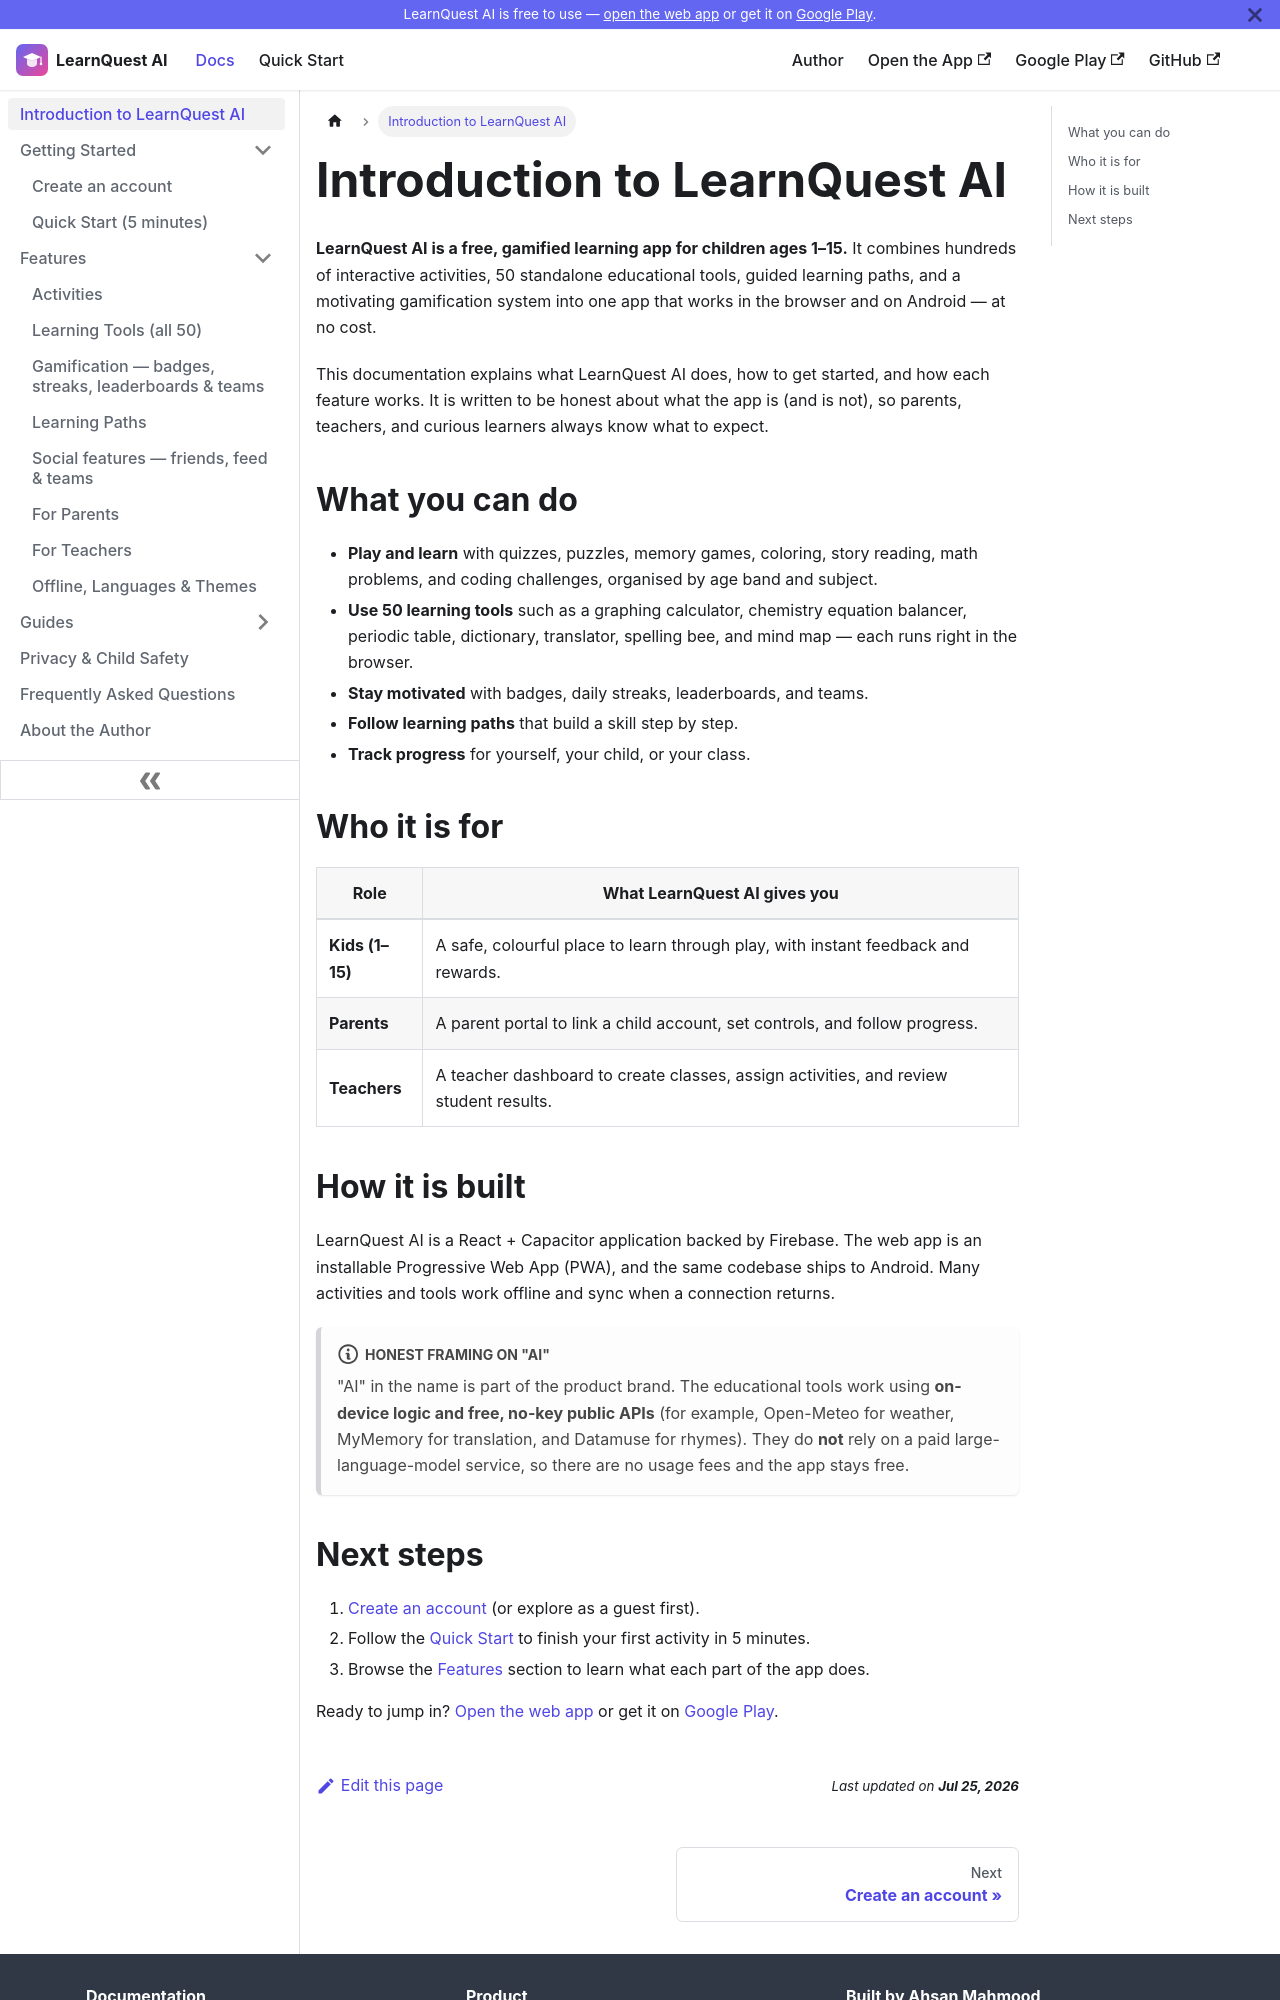

repository: aoneahsan/learnquest-ai-docs · page: intro.html · generator: docusaurus

---
id: intro
title: Introduction to LearnQuest AI
description: LearnQuest AI is a free, gamified learning app for kids ages 1–15 with hundreds of activities, 50 educational tools, learning paths, and parent/teacher portals.
slug: /intro
sidebar_position: 1
keywords: [learnquest ai, kids learning app, free educational app, learning activities for kids, educational games]
---

# Introduction to LearnQuest AI

**LearnQuest AI is a free, gamified learning app for children ages 1–15.** It combines hundreds of
interactive activities, 50 standalone educational tools, guided learning paths, and a motivating
gamification system into one app that works in the browser and on Android — at no cost.

This documentation explains what LearnQuest AI does, how to get started, and how each feature works.
It is written to be honest about what the app is (and is not), so parents, teachers, and curious
learners always know what to expect.

## What you can do

- **Play and learn** with quizzes, puzzles, memory games, coloring, story reading, math problems,
  and coding challenges, organised by age band and subject.
- **Use 50 learning tools** such as a graphing calculator, chemistry equation balancer, periodic
  table, dictionary, translator, spelling bee, and mind map — each runs right in the browser.
- **Stay motivated** with badges, daily streaks, leaderboards, and teams.
- **Follow learning paths** that build a skill step by step.
- **Track progress** for yourself, your child, or your class.

## Who it is for

| Role | What LearnQuest AI gives you |
|------|------------------------------|
| **Kids (1–15)** | A safe, colourful place to learn through play, with instant feedback and rewards. |
| **Parents** | A parent portal to link a child account, set controls, and follow progress. |
| **Teachers** | A teacher dashboard to create classes, assign activities, and review student results. |

## How it is built

LearnQuest AI is a React + Capacitor application backed by Firebase. The web app is an installable
Progressive Web App (PWA), and the same codebase ships to Android. Many activities and tools work
offline and sync when a connection returns.

:::note Honest framing on "AI"
"AI" in the name is part of the product brand. The educational tools work using **on-device logic
and free, no-key public APIs** (for example, Open-Meteo for weather, MyMemory for translation, and
Datamuse for rhymes). They do **not** rely on a paid large-language-model service, so there are no
usage fees and the app stays free.
:::
